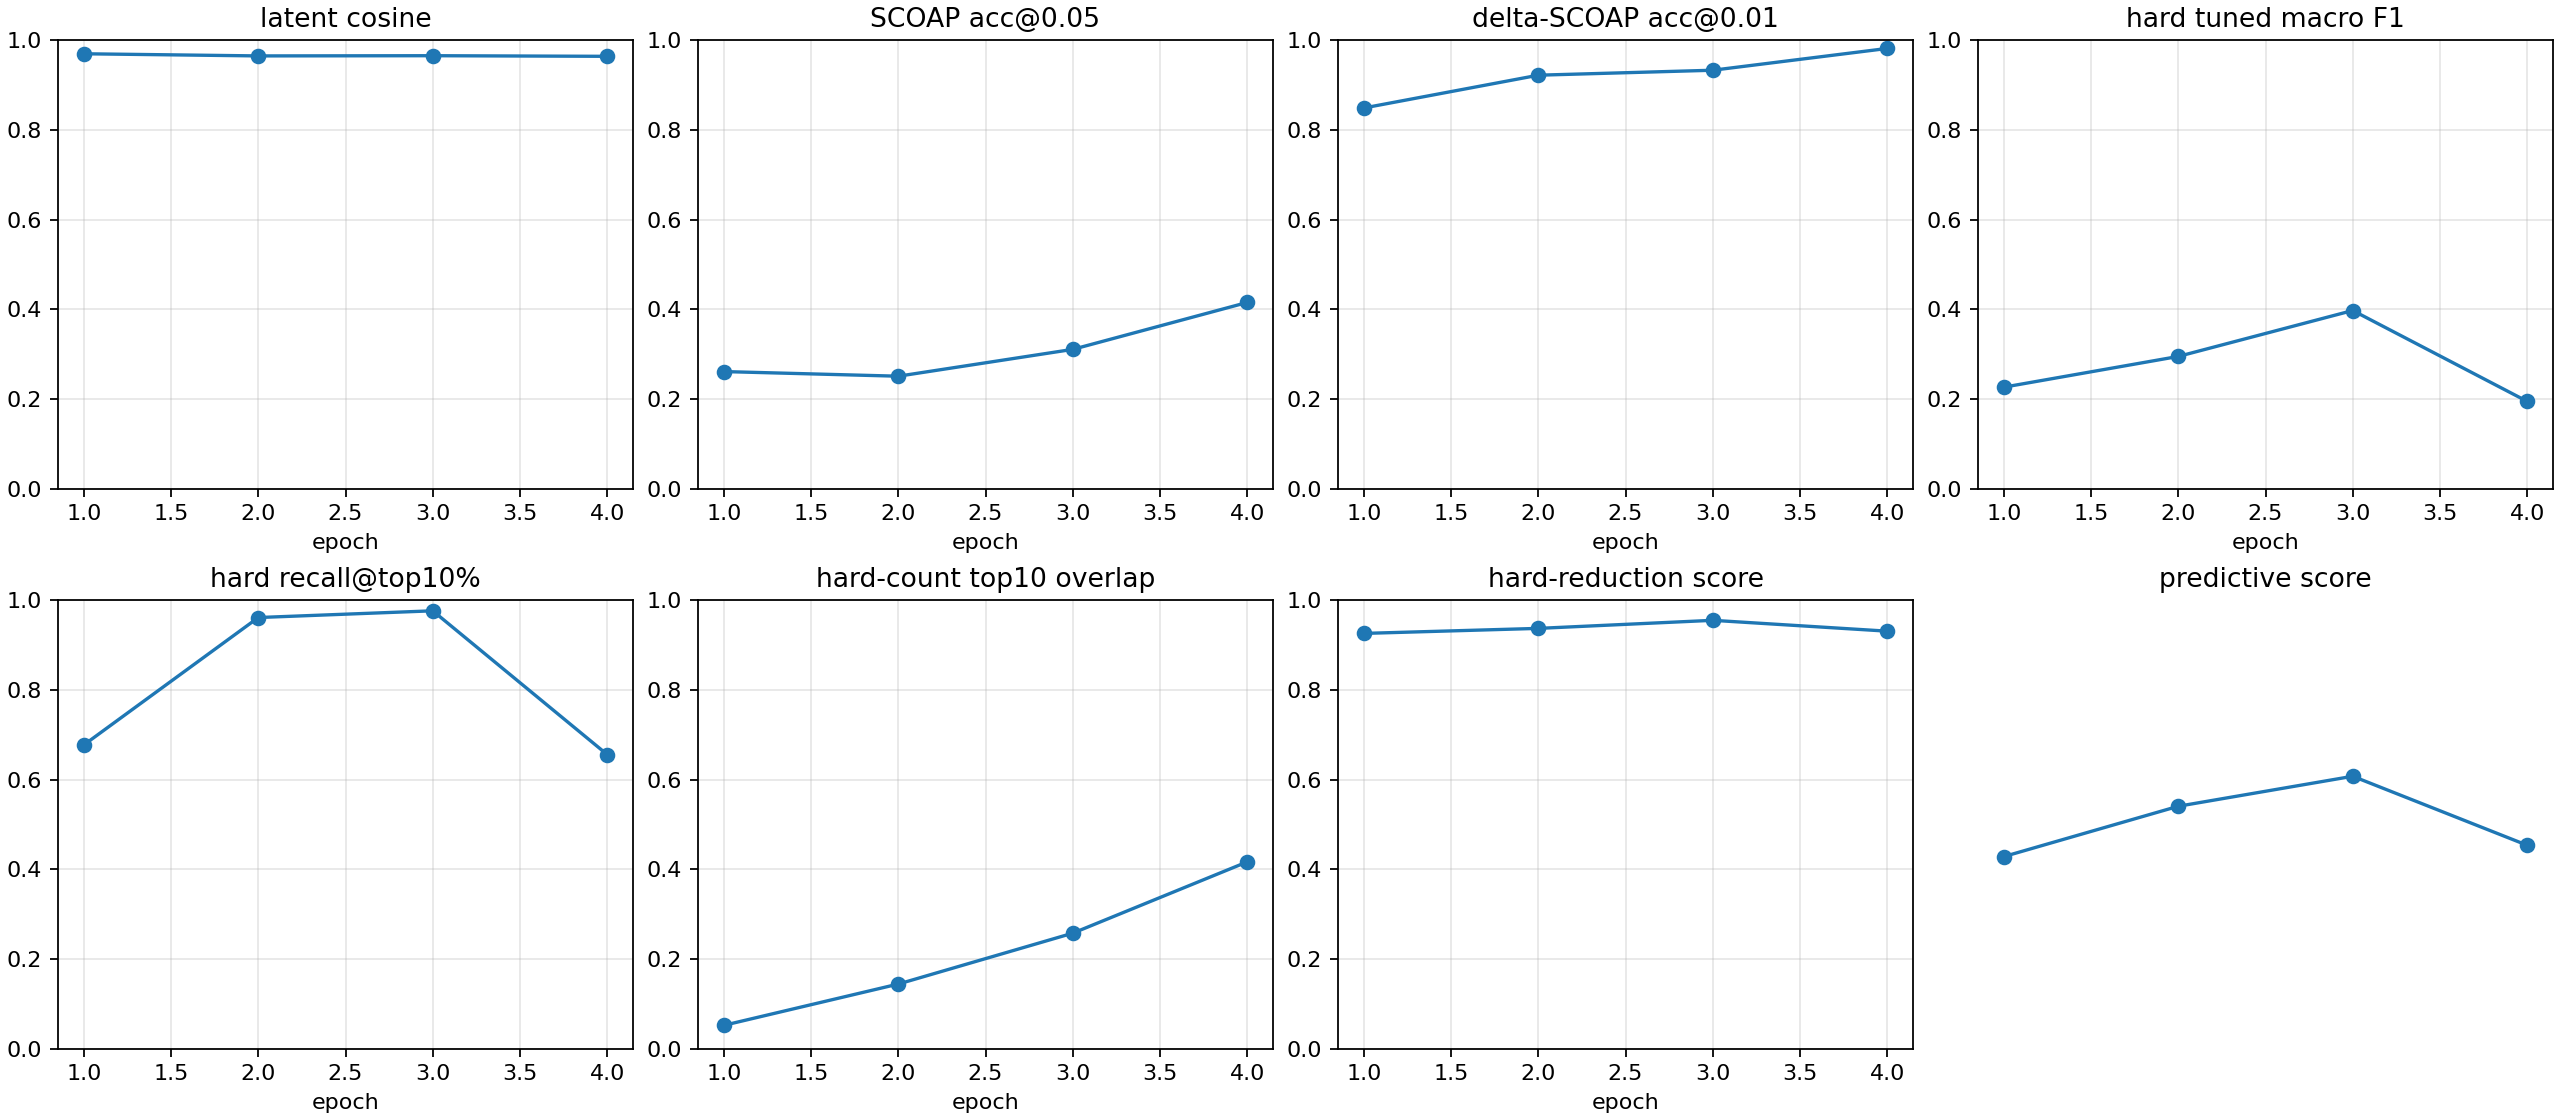

The table this chart was drawn from, first rows:
checkpoint, epoch, samples, latent_smooth_l1, scoap_mae, delta_scoap_mae, hard_bce, hard_sa0_precision, hard_sa0_recall, hard_sa0_f1, hard_sa0_pr_auc, hard_sa1_precision, hard_sa1_recall, hard_sa1_f1, hard_sa1_pr_auc, hard_macro_f1, hard_macro_f1_tuned, hard_threshold_sa0, hard_threshold_sa1, hard_micro_accuracy, hard_recall_at_top_1pct, hard_recall_at_top_5pct, hard_recall_at_top_10pct, hard_count_mae
autoresearch/predictive-260625-154634/ru…, 1, 512, 0.06288, 0.102, 0.005545, 0.7512, 0.003148, 1.0, 0.006276, 0.01556, 0.01711, 0.987, 0.03365, 0.1939, 0.01996, 0.2266, 0.9271, 0.9875, 0.665, 0.3244, 0.3444, 0.6772, 0.5313
autoresearch/predictive-260625-154634/ru…, 2, 512, 0.07186, 0.09639, 0.004129, 0.5136, 0.005974, 1.0, 0.01188, 0.2524, 0.02371, 0.9952, 0.04632, 0.09945, 0.0291, 0.2951, 0.9727, 0.8996, 0.761, 0.04313, 0.506, 0.9609, 0.5157
autoresearch/predictive-260625-154634/ru…, 3, 512, 0.07154, 0.07745, 0.004031, 0.4755, 0.02022, 1.0, 0.03963, 0.1056, 0.02403, 0.998, 0.04694, 0.3802, 0.04329, 0.3974, 0.9949, 0.9956, 0.7695, 0.3252, 0.6466, 0.9759, 0.5194
autoresearch/predictive-260625-154634/ru…, 4, 512, 0.07239, 0.06971, 0.003342, 0.3019, 0.01018, 1.0, 0.02016, 0.07525, 0.03046, 0.679, 0.0583, 0.0651, 0.03923, 0.195, 0.9566, 0.8958, 0.8717, 0.01579, 0.3893, 0.6558, 0.5117
autoresearch/predictive-260625-154634/ru…, -2, 512, 0.07186, 0.09639, 0.004129, 0.5136, 0.005974, 1.0, 0.01188, 0.2524, 0.02371, 0.9952, 0.04632, 0.09945, 0.0291, 0.295, 0.9727, 0.8996, 0.761, 0.04313, 0.506, 0.9609, 0.5157
autoresearch/predictive-260625-154634/ru…, -1, 512, 0.07239, 0.06971, 0.003342, 0.3019, 0.01018, 1.0, 0.02016, 0.07525, 0.03046, 0.679, 0.0583, 0.0651, 0.03923, 0.195, 0.9566, 0.8958, 0.8717, 0.01579, 0.3893, 0.6558, 0.5117
